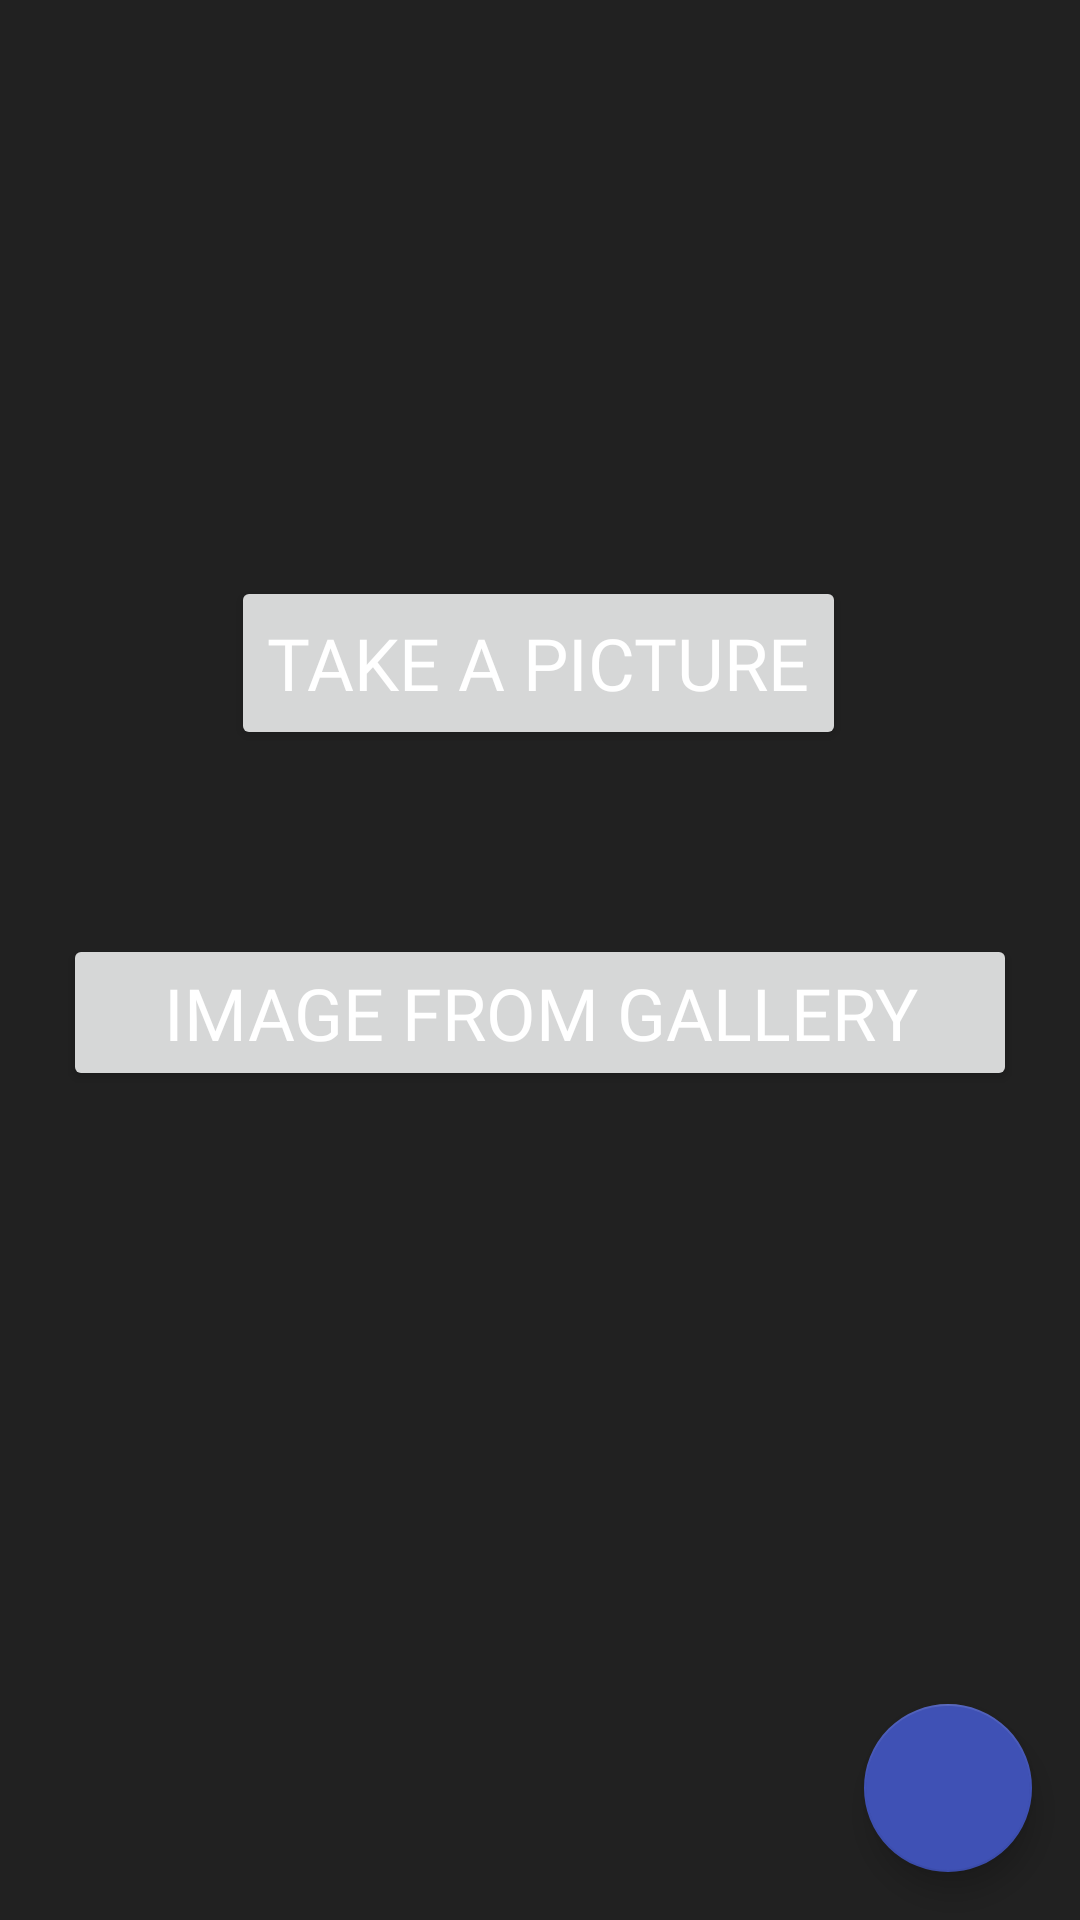

Write the Android layout XML for this screen, with the resource values it uses.
<!-- AndroidManifest.xml: application theme Theme.Project -->
<!-- res/layout/activity_picturegallery.xml -->
<?xml version="1.0" encoding="utf-8"?>
<androidx.constraintlayout.widget.ConstraintLayout xmlns:android="http://schemas.android.com/apk/res/android"
    xmlns:app="http://schemas.android.com/apk/res-auto"
    xmlns:tools="http://schemas.android.com/tools"
    android:layout_width="match_parent"
    android:layout_height="match_parent"
    tools:context=".PictureGalleryActivity"
    android:background="#212121">

    <Button
        android:id="@+id/galleryBtn"
        android:layout_width="318dp"
        android:layout_height="wrap_content"
        android:fontFamily="@font/ubuntu"
        android:text="Image from Gallery"
        android:textColor="#FFFFFF"
        android:textSize="24sp"
        app:icon="@drawable/ic_baseline_image_24"
        app:layout_constraintBottom_toBottomOf="parent"
        app:layout_constraintEnd_toEndOf="parent"
        app:layout_constraintStart_toStartOf="parent"
        app:layout_constraintTop_toTopOf="parent"
        app:layout_constraintVertical_bias="0.53" />

    <Button
        android:id="@+id/picBtn"
        android:layout_width="wrap_content"
        android:layout_height="58dp"
        android:fontFamily="@font/ubuntu"
        android:text="Take a Picture"
        android:textColor="#FFFFFF"
        android:textSize="24sp"
        app:icon="@drawable/ic_baseline_photo_camera_24"
        app:layout_constraintBottom_toBottomOf="parent"
        app:layout_constraintEnd_toEndOf="parent"
        app:layout_constraintHorizontal_bias="0.496"
        app:layout_constraintStart_toStartOf="parent"
        app:layout_constraintTop_toTopOf="parent"
        app:layout_constraintVertical_bias="0.33" />

    <com.google.android.material.floatingactionbutton.FloatingActionButton
        android:id="@+id/fab2"
        android:layout_width="wrap_content"
        android:layout_height="wrap_content"
        android:layout_marginRight="16dp"
        android:layout_marginBottom="16dp"
        android:background="#3F51B5"
        android:src="@drawable/ic_baseline_account_circle_24"
        app:backgroundTint="#3F51B5"
        app:layout_constraintBottom_toBottomOf="parent"
        app:layout_constraintEnd_toEndOf="parent"
        app:layout_constraintHorizontal_bias="1.0"
        app:layout_constraintStart_toStartOf="parent"
        app:layout_constraintTop_toTopOf="parent"
        app:layout_constraintVertical_bias="1.0"
        tools:ignore="SpeakableTextPresentCheck"/>

</androidx.constraintlayout.widget.ConstraintLayout>
<!-- resources referenced by this layout -->
<resources>
  <style name="Theme.Project" parent="Theme.MaterialComponents.DayNight.DarkActionBar">
          
          <item name="colorPrimary">#3F51B5</item>
          <item name="colorPrimaryVariant">#5B6ABF</item>
          <item name="colorOnPrimary">@color/white</item>
          
          <item name="colorSecondary">@color/teal_200</item>
          <item name="colorSecondaryVariant">@color/teal_700</item>
          <item name="colorOnSecondary">@color/white</item>
          
          <item name="android:statusBarColor" tools:targetApi="l">?attr/colorPrimaryVariant</item>
          
      </style>
  <color name="white">#FFFFFFFF</color>
  <color name="teal_200">#FF03DAC5</color>
  <color name="teal_700">#FF018786</color>
</resources>
